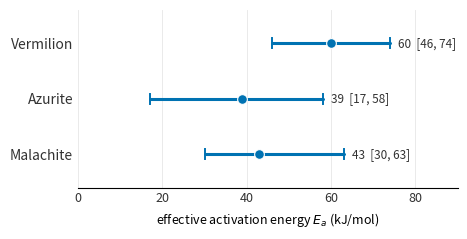

Generate this figure with matplotlib: (Note: this script raises an exception after producing the figure.)
"""Validation figure: bootstrap 95% CIs on the pilot dark-pathway activation energies,
recomputed from the consolidated measured pedestal data (vermilion 60 [46,74],
azurite 39 [17,58], malachite 43 [30,63] kJ/mol; two-arm Arrhenius at q=0.8, full
61-day window, 1000 spot-index resamples). Single-panel; plot + labels only (caption
in paper). Writes to the Heritage-Sciences paper figures folder (and a local copy).
"""
import matplotlib as mpl
import matplotlib.pyplot as plt

mpl.rcParams.update({"font.family": "sans-serif", "font.size": 9, "axes.linewidth": 0.8,
                     "pdf.fonttype": 42, "ps.fonttype": 42})
INK = "#333333"; MARK = "#0072B2"

# pigment: (point, lo, hi)  -- recomputed from consolidated measured pedestal data
data = [("Vermilion", 60, 46, 74), ("Azurite", 39, 17, 58), ("Malachite", 43, 30, 63)]
y = list(range(len(data)))[::-1]   # first pigment at top

fig, ax = plt.subplots(figsize=(5.2, 2.4))
for (name, est, lo, hi), yi in zip(data, y):
    ax.plot([lo, hi], [yi, yi], color=MARK, lw=2.2, solid_capstyle="round", zorder=2)
    ax.plot([lo, lo], [yi-0.09, yi+0.09], color=MARK, lw=1.4)
    ax.plot([hi, hi], [yi-0.09, yi+0.09], color=MARK, lw=1.4)
    ax.plot(est, yi, "o", color=MARK, mec="white", mew=0.8, ms=7, zorder=3)
    ax.annotate(f"{est}  [{lo}, {hi}]", (hi, yi), xytext=(6, 0), textcoords="offset points",
                va="center", fontsize=8.5, color=INK)

ax.set_yticks(y); ax.set_yticklabels([d[0] for d in data], fontsize=10)
ax.set_ylim(-0.6, len(data)-0.4)
ax.set_xlim(0, 90); ax.set_xlabel(r"effective activation energy $E_a$ (kJ/mol)")
ax.set_xticks([0, 20, 40, 60, 80])
ax.grid(True, axis="x", color="#E6E6E6", lw=0.6, zorder=0)
for sp in ("top", "right", "left"): ax.spines[sp].set_visible(False)
ax.tick_params(length=0, colors=INK)
fig.subplots_adjust(left=0.24, right=0.97, bottom=0.22, top=0.96)

import os
_fig_dir = os.path.join(os.path.dirname(__file__), "..", "..", "Heritage-Sciences", "figures")
_targets = ["experiments/validation_predicted_vs_observed.png"]
if os.path.isdir(_fig_dir):
    _targets.append(os.path.join(_fig_dir, "validation_predicted_vs_observed.png"))
for path in _targets:
    fig.savefig(path, dpi=300, bbox_inches="tight")
print("Saved validation figure (bootstrap Ea CIs).")
